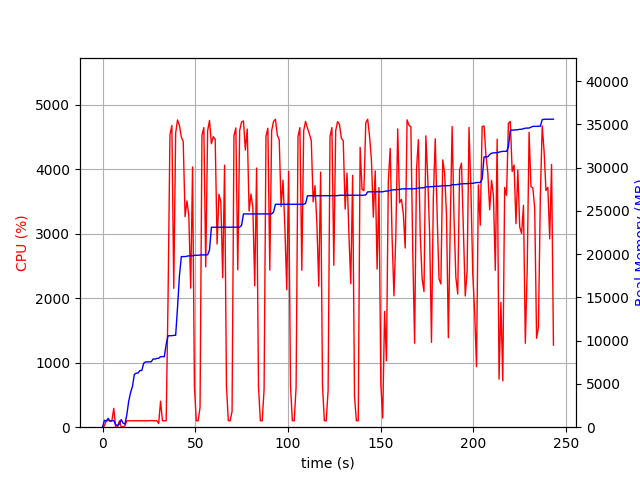

Data behind this chart, as committed beside it:
elapsed_time, nproc, cpu, mem_real, mem_virtual
3.8623809814453125e-05, 1, 0.0, 7.281, 3186
1.006, 15, 20.9, 798.9, 4979
2.014, 4, 102.2, 713.5, 2313
3.022, 6, 101.2, 1019, 3292
4.03, 3, 100.2, 684.8, 2017
5.039, 3, 100.1, 745.8, 2129
6.048, 4, 292.5, 775.6, 2745
7.056, 3, 2.0, 286.4, 1558
8.064, 3, 2.0, 196.5, 1479
9.072, 3, 99.3, 365.2, 1625
10.08, 7, 5.9, 878.7, 3205
11.09, 5, 6.0, 465.7, 2309
12.1, 1, 21.8, 347.9, 1642
13.1, 1, 100.2, 1466, 2632
14.11, 1, 99.2, 3004, 5000
15.12, 1, 100.2, 4006, 6776
16.13, 1, 99.9, 4706, 8578
17.14, 1, 99.9, 6098, 10738
18.15, 1, 99.9, 6254, 10738
19.16, 1, 100.8, 6266, 10738
20.17, 1, 100.9, 6554, 10738
21.19, 1, 99.9, 6556, 10750
22.2, 1, 98.9, 7400, 10750
23.21, 1, 99.9, 7546, 10750
24.22, 1, 100.0, 7546, 10750
25.23, 1, 102.0, 7558, 10750
26.24, 1, 100.9, 7558, 10750
27.25, 1, 99.0, 7878, 10750
28.26, 1, 99.9, 7878, 10750
29.27, 1, 101.0, 7946, 10750
30.28, 2, 58.3, 7966, 13946
31.29, 1, 402.6, 8156, 14199
32.3, 1, 99.9, 8156, 14199
33.31, 1, 100.0, 8156, 14199
34.32, 1, 100.0, 9586, 17559
35.34, 1, 2010, 10576, 17765
36.36, 1, 4537, 10578, 17765
37.38, 1, 4682, 10578, 17765
38.41, 1, 2155, 10619, 17765
39.43, 1, 4563, 10621, 17765
40.44, 1, 4768, 13852, 26016
41.47, 1, 4680, 17501, 27680
42.49, 1, 4503, 19721, 27680
43.51, 1, 4432, 19721, 27680
44.52, 1, 3267, 19721, 27680
45.53, 1, 3511, 19771, 27680
46.54, 1, 3282, 19809, 27680
47.55, 1, 2158, 19809, 27680
48.55, 1, 4038, 19809, 27680
49.56, 1, 632.1, 19873, 27680
50.57, 1, 100.1, 19873, 27680
51.58, 1, 100.2, 19873, 27680
52.59, 1, 307.2, 19913, 27904
53.61, 1, 4530, 19913, 27904
54.64, 1, 4648, 19919, 27904
55.67, 1, 2487, 19919, 27904
56.68, 1, 4599, 19921, 27904
57.7, 1, 4760, 20507, 28654
58.71, 1, 4398, 23115, 29148
59.74, 1, 4508, 23115, 29148
... 181 more rows
